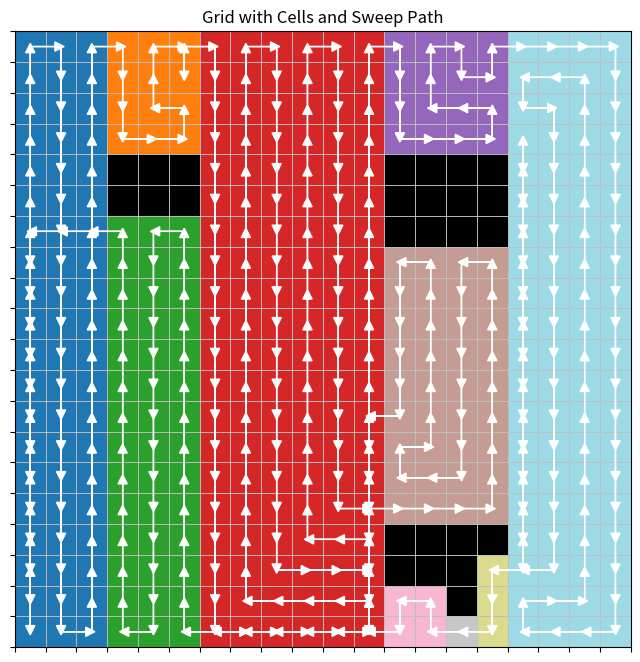

This chart was generated by the following Python code:
import numpy as np
import heapq
import matplotlib.pyplot as plt
from collections import deque


class Cell:
    """Represents a rectangular group of walkable pixels in the grid."""

    def __init__(self, cell_id, pixels):
        self.id = cell_id
        self.min_y = self.max_y = self.min_x = self.max_x = None
        self.update_bounds(pixels)

    @property
    def corners(self):
        return [
            (self.min_y, self.min_x),
            (self.min_y, self.max_x),
            (self.max_y, self.min_x),
            (self.max_y, self.max_x),
        ]

    def update_bounds(self, pixels):
        ys, xs = zip(*pixels)
        self.min_y = min(ys) if self.min_y is None else min(self.min_y, *ys)
        self.max_y = max(ys) if self.max_y is None else max(self.max_y, *ys)
        self.min_x = min(xs) if self.min_x is None else min(self.min_x, *xs)
        self.max_x = max(xs) if self.max_x is None else max(self.max_x, *xs)

    def contains(self, y, x):
        return self.min_y <= y <= self.max_y and self.min_x <= x <= self.max_x

    def sweep_path(self, start=None, goal=None):
        """Generates a sweep path that covers all pixels in the cell, moving toward the goal."""
        pixels = {
            (y, x)
            for y in range(self.min_y, self.max_y + 1)
            for x in range(self.min_x, self.max_x + 1)
        }

        if goal is None:
            goal = (self.max_y, self.max_x)
        if start is None:
            start = (self.min_y, self.min_x)

        distances = {p: abs(p[0] - goal[0]) + abs(p[1] - goal[1]) for p in pixels}
        visited = set()
        path = [start]
        current = start
        visited.add(current)
        direction = None

        while len(visited) < len(pixels):
            y, x = current
            neighbors = []
            for dy, dx in [(-1, 0), (1, 0), (0, -1), (0, 1)]:
                ny, nx = y + dy, x + dx
                n = (ny, nx)
                if n in pixels and n not in visited:
                    neighbors.append(((dy, dx), distances[n], n))

            if not neighbors:
                unvisited = [p for p in pixels if p not in visited]
                if not unvisited:
                    break

                unvisited.sort(
                    key=lambda p: (abs(p[0] - y) + abs(p[1] - x), -distances[p])
                )
                target = unvisited[0]
                sub_path = a_star_grid(
                    grid=None,
                    start=current,
                    goal=target,
                    is_walkable=is_walkable_in_grid,
                )
                if not sub_path:
                    break
                for step in sub_path:
                    visited.add(step)
                    path.append(step)
                current = target
                direction = None
                continue

            neighbors.sort(
                key=lambda item: (
                    -item[1],
                    0 if direction and item[0] == direction else 1,
                )
            )

            next_dir, _, next_cell = neighbors[0]
            visited.add(next_cell)
            path.append(next_cell)
            current = next_cell
            direction = next_dir

        return path[1:]


class GridDecomposer:
    """Decomposes a 2D binary grid into non-overlapping vertical cells of walkable regions."""

    def __init__(self, grid, max_cell_height=None):
        self.grid = grid
        self.max_cell_height = max_cell_height or len(grid)
        self.height, self.width = grid.shape
        self.cell_map = -np.ones_like(grid, dtype=int)
        self.cells = {}
        self._decompose()

    def _decompose(self):
        """Performs vertical decomposition of the grid into cells of limited height."""
        cell_id = 0
        prev_segments = {}

        for x in range(self.width):
            current_segments = {}
            y = 0
            while y < self.height:
                if self.grid[y, x] == 0:
                    start_y = y
                    while y < self.height and self.grid[y, x] == 0:
                        y += 1
                    end_y = y
                    segment_height = end_y - start_y
                    num_splits = (
                        segment_height + self.max_cell_height - 1
                    ) // self.max_cell_height

                    for i in range(num_splits):
                        sy = start_y + i * self.max_cell_height
                        ey = min(sy + self.max_cell_height, end_y)
                        seg_key = (sy, ey)
                        cid = prev_segments.get(seg_key, cell_id)
                        current_segments[seg_key] = cid
                        pixels = [(yy, x) for yy in range(sy, ey)]
                        self.cell_map[sy:ey, x] = cid

                        if cid not in self.cells:
                            self.cells[cid] = Cell(cid, pixels)
                            cell_id += 1
                        else:
                            self.cells[cid].update_bounds(pixels)
                else:
                    y += 1
            prev_segments = current_segments

    def build_adjacency(self):
        """Builds an adjacency map between neighboring cells."""
        adjacency = {cid: set() for cid in self.cells}
        for y in range(self.height):
            for x in range(self.width):
                cid = self.cell_map[y, x]
                if cid < 0:
                    continue
                for dy, dx in [(-1, 0), (1, 0), (0, -1), (0, 1)]:
                    ny, nx = y + dy, x + dx
                    if 0 <= ny < self.height and 0 <= nx < self.width:
                        nid = self.cell_map[ny, nx]
                        if nid >= 0 and nid != cid:
                            adjacency[cid].add(nid)
        return {cid: sorted(neighs) for cid, neighs in adjacency.items()}

    def order_cells_by_gradient(self, start_cell_id, distances):
        """Orders cells by moving through neighbors with highest distance from the start."""
        visited = {start_cell_id}
        order = [start_cell_id]
        current = start_cell_id

        while len(visited) < len(self.cells):
            neighbors = self.adjacency.get(current, [])
            unvisited_neighbors = [n for n in neighbors if n not in visited]

            if unvisited_neighbors:
                next_cell = max(unvisited_neighbors, key=lambda cid: distances[cid])
                visited.add(next_cell)
                order.append(next_cell)
                current = next_cell
            else:
                path = self._bfs_to_best_unvisited(current, visited, distances)
                if not path:
                    break
                for cid in path[1:]:
                    visited.add(cid)
                    order.append(cid)
                current = path[-1]

        return order

    def _bfs_to_best_unvisited(self, start, visited, distances):
        """Finds a short path to the best unvisited cell using BFS and gradient scores."""
        queue = deque([(start, [start])])
        seen = {start}
        best_paths, min_depth = [], None

        while queue:
            current, path = queue.popleft()
            if current not in visited:
                depth = len(path) - 1
                if min_depth is None or depth == min_depth:
                    best_paths.append(path)
                    min_depth = depth
                elif depth > min_depth:
                    break
                continue
            for neighbor in self.adjacency.get(current, []):
                if neighbor not in seen:
                    seen.add(neighbor)
                    queue.append((neighbor, path + [neighbor]))

        return max(best_paths, key=lambda p: distances[p[-1]]) if best_paths else None


def compute_cell_distances(adjacency, start_id):
    """Computes shortest distances from a start cell to all others using BFS."""
    distances = {start_id: 0}
    queue = deque([start_id])
    while queue:
        current = queue.popleft()
        for neighbor in adjacency.get(current, []):
            if neighbor not in distances:
                distances[neighbor] = distances[current] + 1
                queue.append(neighbor)
    return distances


def find_goal_toward_next_cell(cell_a, cell_b):
    """Finds the pixel in cell A that borders the adjacent cell B for transition."""
    if cell_b.min_x == cell_a.max_x + 1 or cell_b.max_x == cell_a.min_x - 1:
        y_start = max(cell_a.min_y, cell_b.min_y)
        goal_x = cell_a.max_x if cell_b.min_x == cell_a.max_x + 1 else cell_a.min_x
        return (y_start, goal_x)
    assert False, "Unsupported cell adjacency"


def find_nearest_goal_in_cell(current_pixel, goal_cell):
    """Finds the closest boundary pixel in the goal cell from the current position."""
    goal_x = (
        goal_cell.min_x
        if abs(current_pixel[1] - goal_cell.min_x)
        < abs(current_pixel[1] - goal_cell.max_x)
        else goal_cell.max_x
    )
    goal_y = (
        goal_cell.min_y
        if abs(current_pixel[0] - goal_cell.min_y)
        < abs(current_pixel[0] - goal_cell.max_y)
        else goal_cell.max_y
    )
    return goal_y, goal_x


def is_walkable_in_grid(grid, pixel):
    """Checks if a pixel is within bounds and walkable (i.e., grid value is 0)."""
    y, x = pixel
    return 0 <= y < 20 and 0 <= x < 20 and grid[y, x] == 0


def a_star_grid(grid, start, goal, is_walkable):
    """Runs A* pathfinding on the grid from start to goal using the walkability function."""
    frontier = [(0, start)]
    came_from = {start: None}
    cost_so_far = {start: 0}

    def heuristic(a, b):
        return abs(a[0] - b[0]) + abs(a[1] - b[1])

    while frontier:
        _, current = heapq.heappop(frontier)
        if current == goal:
            path = []
            while current is not None:
                path.append(current)
                current = came_from[current]
            return list(reversed(path))[1:]

        for dy, dx in [(-1, 0), (1, 0), (0, -1), (0, 1)]:
            next_cell = (current[0] + dy, current[1] + dx)
            if not is_walkable(grid, next_cell):
                continue
            new_cost = cost_so_far[current] + 1
            if next_cell not in cost_so_far or new_cost < cost_so_far[next_cell]:
                cost_so_far[next_cell] = new_cost
                came_from[next_cell] = current
                heapq.heappush(
                    frontier, (new_cost + heuristic(goal, next_cell), next_cell)
                )
    assert False, "A* path not found"


def visualize_grid_with_cells_and_path(
    grid, cell_map, path=None, title="Grid with Cells and Sweep Path"
):
    """Visualizes the grid, cell decomposition, and an optional sweep path."""
    height, width = grid.shape
    fig, ax = plt.subplots(figsize=(8, 8))
    unique_ids = np.unique(cell_map[cell_map >= 0])
    colors = plt.cm.tab20(np.linspace(0, 1, len(unique_ids)))
    color_map = {cid: colors[i % len(colors)] for i, cid in enumerate(unique_ids)}

    for y in range(height):
        for x in range(width):
            facecolor = (
                "black" if grid[y, x] == 1 else color_map.get(cell_map[y, x], "white")
            )
            rect = plt.Rectangle(
                (x, height - y - 1),
                1,
                1,
                facecolor=facecolor,
                edgecolor="gray",
                linewidth=0.5,
            )
            ax.add_patch(rect)

    if path:
        for i in range(len(path) - 1):
            y1, x1 = path[i]
            y2, x2 = path[i + 1]
            dx, dy = x2 - x1, y1 - y2
            ax.arrow(
                x1 + 0.5,
                height - y1 - 0.5,
                dx * 0.8,
                dy * 0.8,
                head_width=0.3,
                head_length=0.3,
                fc="white",
                ec="white",
                zorder=10,
            )

    ax.set_xlim(0, width)
    ax.set_ylim(0, height)
    ax.set_xticks(np.arange(0, width + 1, 1))
    ax.set_yticks(np.arange(0, height + 1, 1))
    ax.set_xticklabels([])
    ax.set_yticklabels([])
    ax.set_title(title)
    ax.set_aspect("equal")
    ax.grid(True, which="both", color="lightgray", linewidth=0.5)
    plt.show()


# Example usage
example_grid = np.zeros((20, 20))
example_grid[4:6, 3:6] = 1
example_grid[16:19, 14:15] = 1
example_grid[16:17, 15:16] = 1
example_grid[16:18, 12:14] = 1
example_grid[4:7, 12:16] = 1

decomposer = GridDecomposer(example_grid)
decomposer.adjacency = decomposer.build_adjacency()

distances = compute_cell_distances(decomposer.adjacency, 0)
order = decomposer.order_cells_by_gradient(start_cell_id=0, distances=distances)
order.append(0)

path = []
visited = np.zeros(len(decomposer.cells))
start = (19, 0)

for i in range(len(order) - 1):
    cell_idx = order[i]
    if not visited[cell_idx]:
        visited[cell_idx] = 1
        goal = find_goal_toward_next_cell(
            decomposer.cells[cell_idx], decomposer.cells[order[i + 1]]
        )
        cell_path = decomposer.cells[cell_idx].sweep_path(start=start, goal=goal)
        path.extend(cell_path)
        current = path[-1]
        start = (
            find_nearest_goal_in_cell(current, decomposer.cells[order[i + 1]])
            if i < len(order) - 2
            else (19, 0)
        )
        path.extend(a_star_grid(example_grid, current, start, is_walkable_in_grid))
    else:
        for j in range(i + 1, len(order) - 1):
            if not visited[order[j]]:
                current = path[-1]
                start = find_nearest_goal_in_cell(current, decomposer.cells[order[j]])
                path.extend(
                    a_star_grid(example_grid, current, start, is_walkable_in_grid)
                )
                break

visualize_grid_with_cells_and_path(example_grid, decomposer.cell_map, path)
